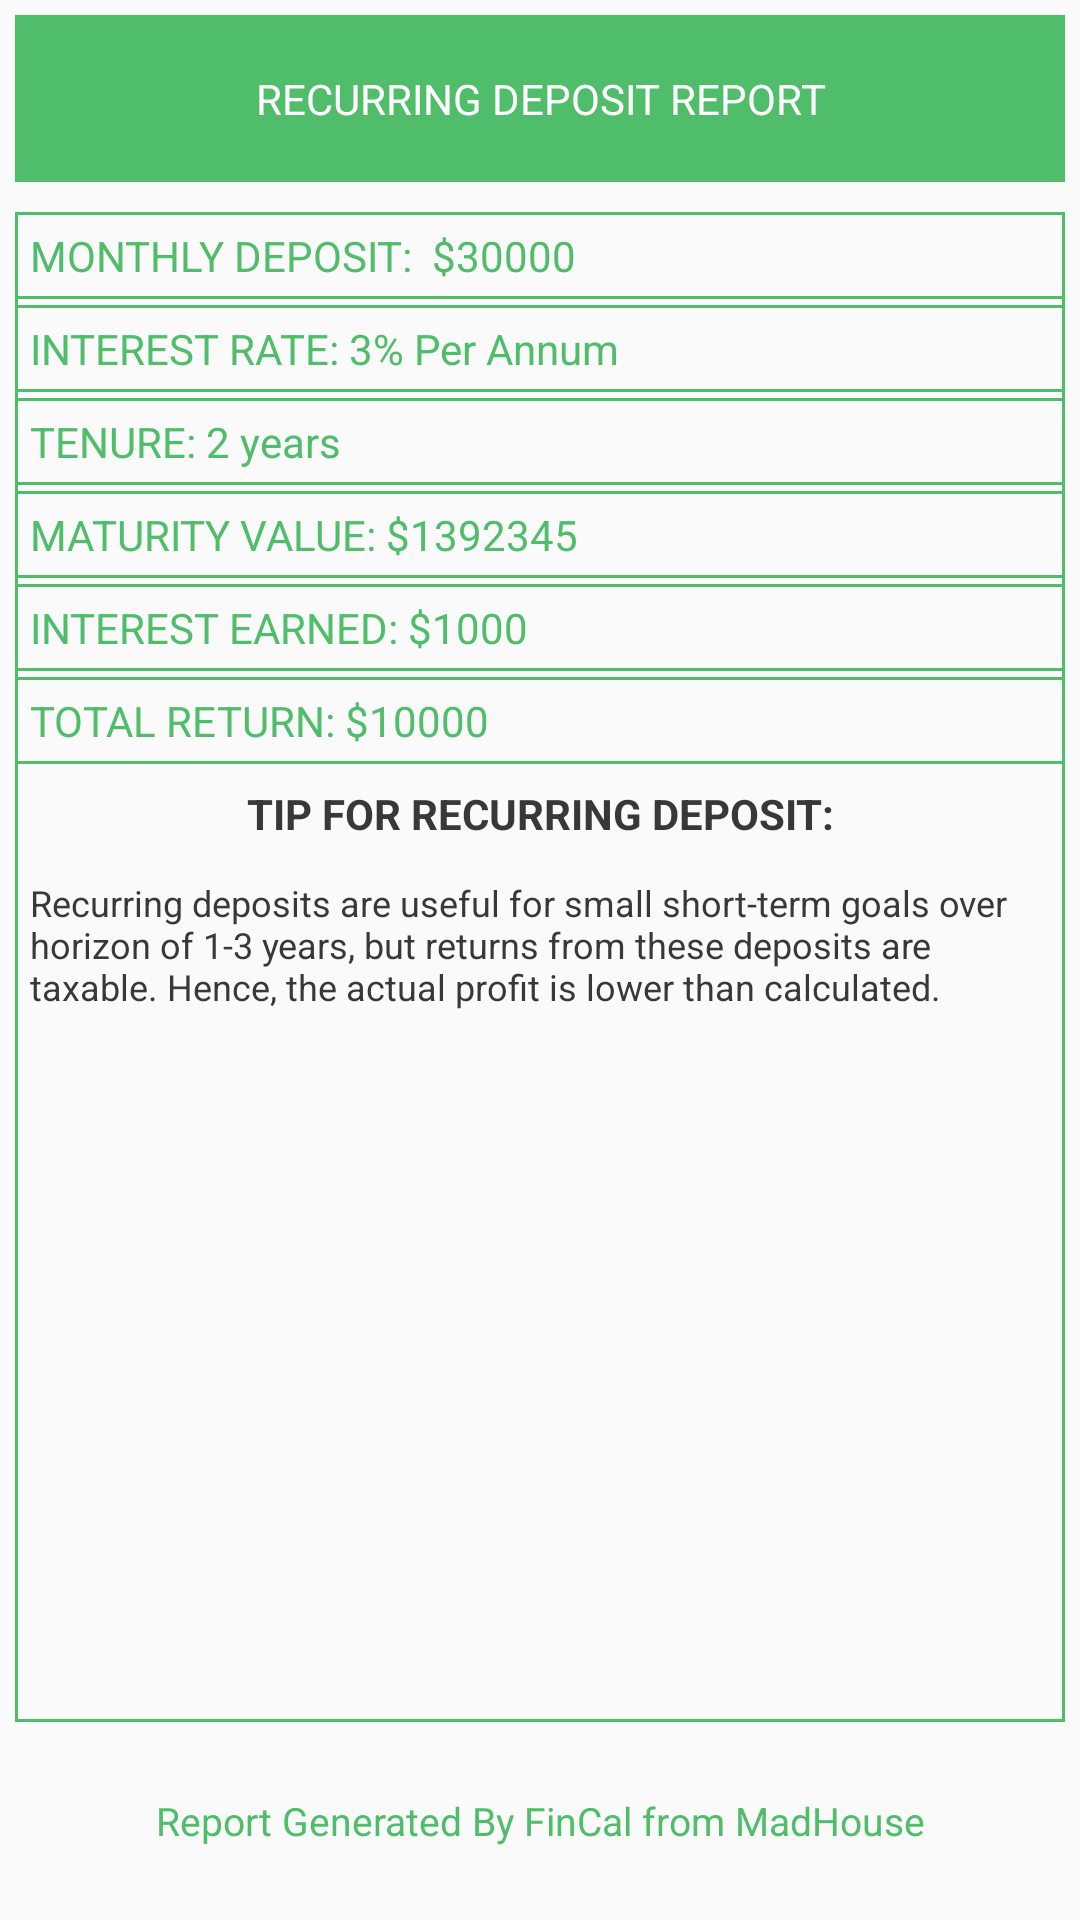

Produce the Android XML layout that renders to this screen, including the resource entries it uses.
<!-- AndroidManifest.xml: application theme MadHouseFinancialTheme -->
<!-- res/layout/rd_report.xml -->
<?xml version="1.0" encoding="utf-8"?>
<LinearLayout
    xmlns:android="http://schemas.android.com/apk/res/android"
    android:layout_width="match_parent"
    android:weightSum="11"
    android:id="@+id/canvas"
    android:orientation="vertical"
    android:layout_height="match_parent">

    <LinearLayout
        android:layout_width="match_parent"
        android:layout_weight="1"
        android:background="@color/primary_rd"
        android:orientation="horizontal"
        android:weightSum="2"
        android:layout_margin="5dp"
        android:layout_height="0dp">

        <TextView
            android:id="@+id/FDReport"
            android:layout_width="match_parent"
            android:layout_weight="1"
            android:padding="10dp"
            android:gravity="center"
            android:text="RECURRING DEPOSIT REPORT"
            android:textColor="#FFFFFF"
            android:layout_height="match_parent" />


    </LinearLayout>

    <LinearLayout
        android:layout_width="match_parent"
        android:orientation="vertical"
        android:layout_weight="9"
        android:layout_margin="5dp"
        android:background="@drawable/rd_report"
        android:layout_height="0dp">

        <TextView
            android:id="@+id/Deposit"
            android:layout_width="match_parent"
            android:text="MONTHLY DEPOSIT:  $30000"
            android:textColor="@color/primary_rd"
            android:padding="5dp"
            android:background="@drawable/rd_report"
            android:layout_height="wrap_content" />

        <TextView
            android:id="@+id/interestRate"
            android:layout_width="match_parent"
            android:text="INTEREST RATE: 3% Per Annum"
            android:textColor="@color/primary_rd"
            android:padding="5dp"
            android:layout_marginTop="2dp"
            android:background="@drawable/rd_report"
            android:layout_height="wrap_content" />

        <TextView
            android:id="@+id/tenure"
            android:layout_width="match_parent"
            android:text="TENURE: 2 years"
            android:textColor="@color/primary_rd"
            android:padding="5dp"
            android:layout_marginTop="2dp"
            android:background="@drawable/rd_report"
            android:layout_height="wrap_content" />

        <TextView
            android:id="@+id/MV"
            android:layout_width="match_parent"
            android:text="MATURITY VALUE: $1392345"
            android:textColor="@color/primary_rd"
            android:padding="5dp"
            android:layout_marginTop="2dp"
            android:background="@drawable/rd_report"
            android:layout_height="wrap_content" />

        <TextView
            android:id="@+id/InterestEarned"
            android:layout_width="match_parent"
            android:text="INTEREST EARNED: $1000"
            android:textColor="@color/primary_rd"
            android:padding="5dp"
            android:layout_marginTop="2dp"
            android:background="@drawable/rd_report"
            android:layout_height="wrap_content" />

        <TextView
            android:id="@+id/TotalReturn"
            android:layout_width="match_parent"
            android:text="TOTAL RETURN: $10000"
            android:textColor="@color/primary_rd"
            android:padding="5dp"
            android:layout_marginTop="2dp"
            android:background="@drawable/rd_report"
            android:layout_height="wrap_content" />

        <TextView
            android:id="@+id/TipsHead"
            android:layout_width="match_parent"
            android:text="TIP FOR RECURRING DEPOSIT:"
            android:textStyle="bold"
            android:textColor="@color/material_black"
            android:padding="5dp"
            android:gravity="center"
            android:layout_marginTop="2dp"
            android:layout_height="wrap_content" />

        <TextView
            android:id="@+id/TipsBody"
            android:layout_width="match_parent"
            android:text="@string/rd_tips"
            android:textColor="@color/material_black"
            android:padding="5dp"
            android:textSize="12sp"
            android:layout_marginTop="2dp"
            android:layout_height="wrap_content" />


    </LinearLayout>


    <TextView
        android:layout_width="match_parent"
        android:layout_marginLeft="5dp"
        android:layout_marginRight="5dp"
        android:layout_marginBottom="5dp"
        android:textSize="13sp"
        android:layout_weight="1"
        android:textColor="@color/primary_rd"
        android:gravity="center"
        android:text="Report Generated By FinCal from MadHouse"
        android:layout_height="0dp" />


</LinearLayout>
<!-- resources referenced by this layout -->
<resources>
  <color name="material_black">#383838</color>
  <color name="primary_rd">#4fbd69</color>
  <!-- drawable rd_report (drawable) -->
  <?xml version="1.0" encoding="utf-8"?>
  <shape xmlns:android="http://schemas.android.com/apk/res/android"
      android:shape="rectangle" >
  
      <corners
          android:radius="0dp">
      </corners>
  
  
      <stroke
          android:color="@color/primary_rd"
          android:width="1dp">
      </stroke>
  
  
  </shape>
  <string name="rd_tips">Recurring deposits are useful for small short-term goals over horizon of 1-3 years, but returns from these deposits are taxable. Hence, the actual profit is lower than calculated. </string>
  <style name="MadHouseFinancialTheme" parent="Theme.AppCompat.Light.NoActionBar">
          <item name="colorPrimaryDark">#000000</item>
          <item name="colorPrimary">#000000</item>
          <item name="colorAccent">#000000</item>
      </style>
</resources>
